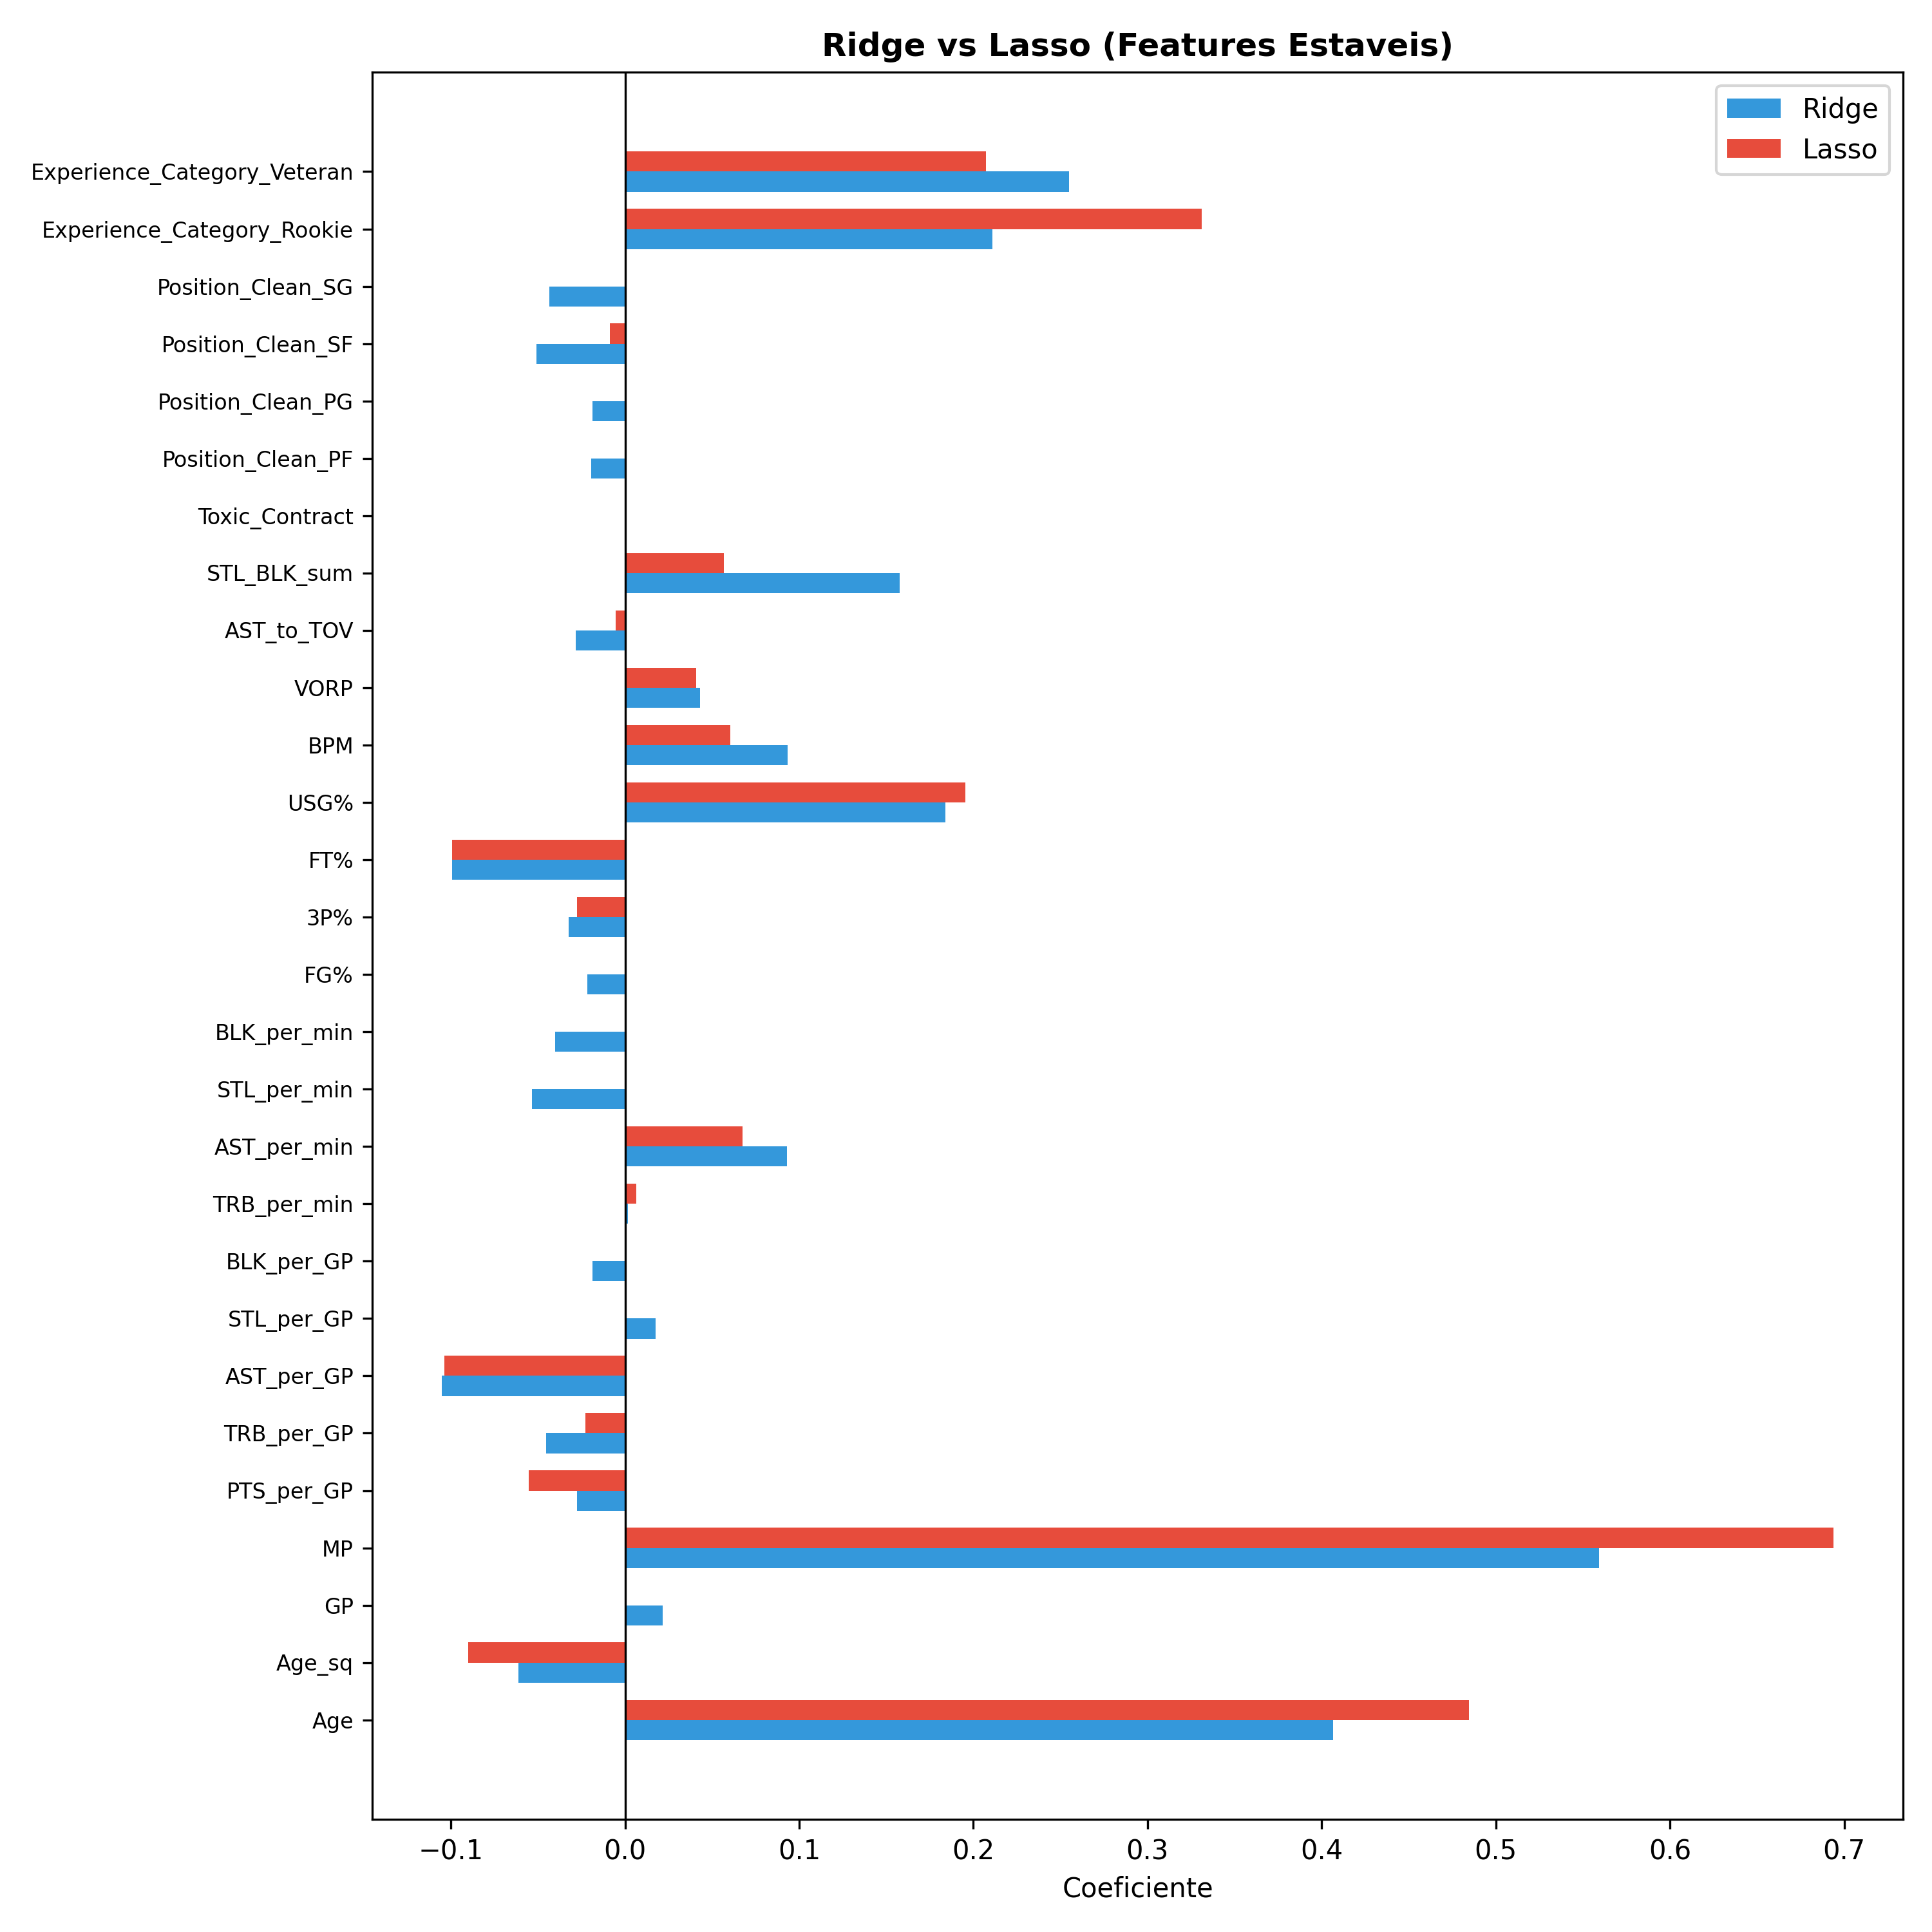

Values plotted in this chart, from the file beside it:
Feature, Ridge, Lasso
Age, 0.4067, 0.4845
Age_sq, -0.06137, -0.09006
GP, 0.02178, -0.0
MP, 0.5593, 0.6938
PTS_per_GP, -0.02749, -0.05535
TRB_per_GP, -0.04548, -0.02267
AST_per_GP, -0.1051, -0.1038
STL_per_GP, 0.01753, -0.0
BLK_per_GP, -0.01851, -0.0
TRB_per_min, 0.001549, 0.006372
AST_per_min, 0.09284, 0.06753
STL_per_min, -0.05362, -0.0
BLK_per_min, -0.04004, 0.0
FG%, -0.02158, -0.0
3P%, -0.03231, -0.02764
FT%, -0.09927, -0.09932
USG%, 0.1839, 0.1956
BPM, 0.09352, 0.06057
VORP, 0.04319, 0.04072
AST_to_TOV, -0.02822, -0.005204
STL_BLK_sum, 0.1578, 0.05683
Toxic_Contract, 0.0, 0.0
Position_Clean_PF, -0.0194, -0.0
Position_Clean_PG, -0.0185, 0.0
Position_Clean_SF, -0.05085, -0.00873
Position_Clean_SG, -0.0433, -0.0
Experience_Category_Rookie, 0.2109, 0.3311
Experience_Category_Veteran, 0.2549, 0.2071
